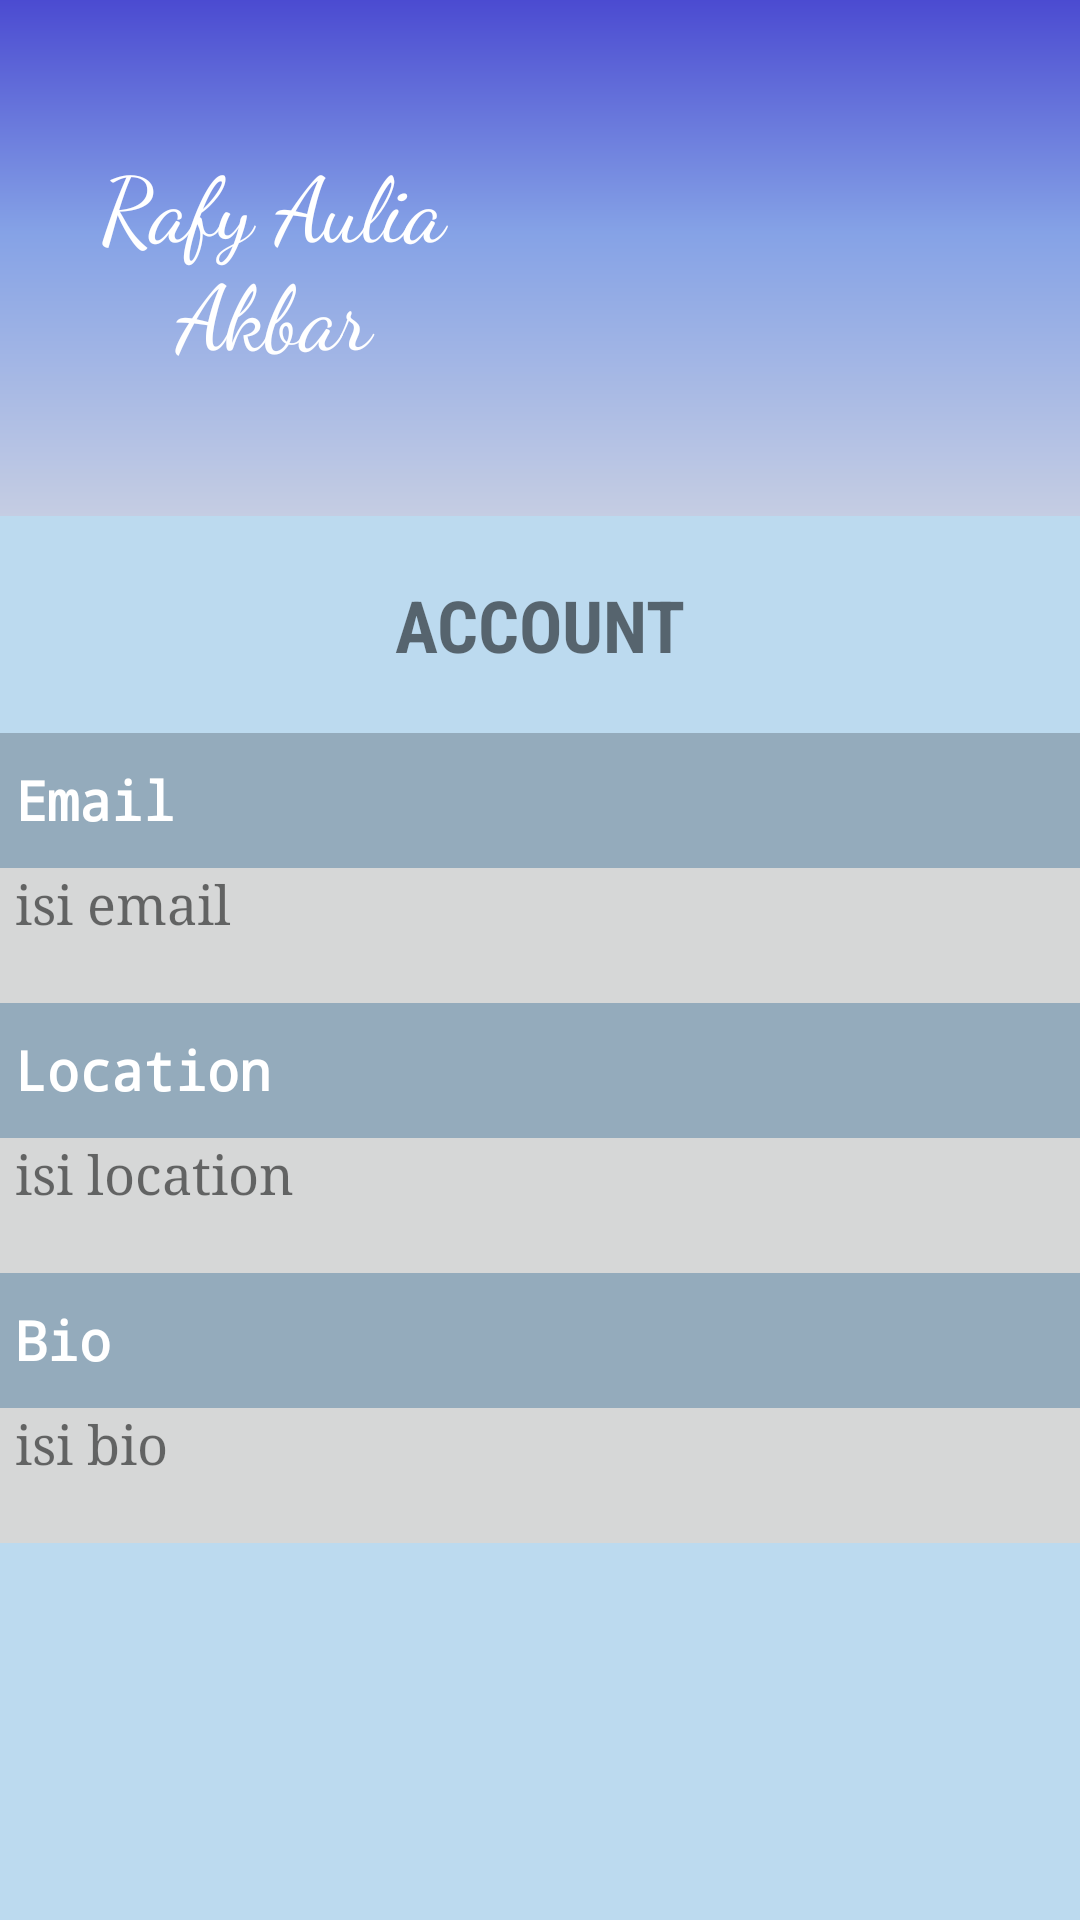

Android layout source for this screen:
<!-- AndroidManifest.xml: application theme AppTheme -->
<!-- res/layout/fragment_friend_detail.xml -->
<FrameLayout xmlns:android="http://schemas.android.com/apk/res/android"
    xmlns:app="http://schemas.android.com/apk/res-auto"
    xmlns:tools="http://schemas.android.com/tools"
    android:layout_width="match_parent"
    android:layout_height="match_parent"
    tools:context="com.majapahit.imagine.FriendDetailFragment">

    
    <ScrollView
        android:layout_width="match_parent"
        android:layout_height="match_parent"
        android:background="@color/ic_launcher_background">

        <LinearLayout
            android:layout_width="match_parent"
            android:layout_height="200dp"
            android:background="@color/ic_launcher_background"
            android:orientation="vertical">

            <LinearLayout
                android:layout_width="match_parent"
                android:layout_height="172dp"
                android:background="@drawable/gradient"
                android:orientation="horizontal">

                <TextView
                    android:id="@+id/frienddetailfragment_name"
                    style="@android:style/Widget.DeviceDefault.TextView"
                    android:layout_width="182dp"
                    android:layout_height="match_parent"
                    android:fontFamily="cursive"
                    android:gravity="center"
                    android:paddingLeft="10dp"
                    android:paddingRight="10dp"
                    android:text="Rafy Aulia Akbar"
                    android:textColor="@color/cardview_light_background"
                    android:textSize="30dp" />

                <ImageView
                    android:id="@+id/frienddetailfragment_image"
                    android:layout_width="94dp"
                    android:layout_height="118dp"
                    android:layout_marginLeft="45dp"
                    android:layout_marginTop="30dp"
                    android:contentDescription="" />

            </LinearLayout>

            <TextView
                android:layout_width="match_parent"
                android:layout_height="wrap_content"
                android:layout_margin="20dp"
                android:layout_marginBottom="10dp"
                android:layout_marginTop="20dp"
                android:fontFamily="sans-serif-condensed"
                android:text="ACCOUNT"
                android:textAlignment="center"
                android:textColor="@color/common_google_signin_btn_text_dark_focused"
                android:textSize="24sp"
                android:textStyle="bold" />

            <TextView
                android:layout_width="match_parent"
                android:layout_height="45dp"
                android:background="@color/cardview_shadow_start_color"
                android:fontFamily="monospace"
                android:paddingLeft="5dp"
                android:paddingTop="10dp"
                android:shadowColor="@color/common_google_signin_btn_text_dark_focused"
                android:text="Email"
                android:textColor="@color/cardview_light_background"
                android:textSize="18sp"
                android:textStyle="bold" />

            <TextView
                android:id="@+id/frienddetailfragment_email"
                android:layout_width="match_parent"
                android:layout_height="45dp"
                android:background="?attr/colorButtonNormal"
                android:fontFamily="serif"
                android:paddingLeft="5dp"
                android:text="isi email"
                android:textSize="18sp" />

            <TextView
                android:layout_width="match_parent"
                android:layout_height="45dp"
                android:background="@color/cardview_shadow_start_color"
                android:fontFamily="monospace"
                android:paddingLeft="5dp"
                android:paddingTop="10dp"
                android:text="Location"
                android:textColor="@color/cardview_light_background"
                android:textSize="18sp"
                android:textStyle="bold" />

            <TextView
                android:id="@+id/frienddetailfragment_location"
                android:layout_width="match_parent"
                android:layout_height="45dp"
                android:background="?attr/colorButtonNormal"
                android:fontFamily="serif"
                android:paddingLeft="5dp"
                android:text="isi location"
                android:textSize="18sp" />

            <TextView
                android:layout_width="match_parent"
                android:layout_height="45dp"
                android:background="@color/cardview_shadow_start_color"
                android:fontFamily="monospace"
                android:paddingLeft="5dp"
                android:paddingTop="10dp"
                android:text="Bio"
                android:textColor="@color/cardview_light_background"
                android:textSize="18sp"
                android:textStyle="bold" />

            <TextView
                android:id="@+id/frienddetailfragment_bio"
                android:layout_width="match_parent"
                android:layout_height="45dp"
                android:background="?attr/colorButtonNormal"
                android:fontFamily="serif"
                android:paddingLeft="5dp"
                android:text="isi bio"
                android:textSize="18dp" />

        </LinearLayout>

    </ScrollView>

</FrameLayout>
<!-- resources referenced by this layout -->
<resources>
  <color name="ic_launcher_background">#bcdaef</color>
  <!-- drawable gradient (drawable) -->
  <?xml version="1.0" encoding="utf-8"?>
  <shape xmlns:android="http://schemas.android.com/apk/res/android" android:shape="rectangle" >
      <corners
          android:radius="0dp"
          />
      <gradient
          android:angle="270"
          android:centerX="45%"
          android:centerColor="#85A2E6"
          android:startColor="#4B4BD1"
          android:endColor="#C5CDE3"
          android:type="linear"
          />
      <padding
          android:left="0dp"
          android:top="0dp"
          android:right="0dp"
          android:bottom="0dp"
          />
      <size
          android:width="270dp"
          android:height="60dp"
          />
  </shape>
  <style name="AppTheme" parent="Theme.AppCompat.Light.NoActionBar">
          
          <item name="colorPrimary">@color/colorPrimary</item>
          <item name="colorPrimaryDark">@color/colorPrimaryDark</item>
          <item name="colorAccent">@color/colorAccent</item>
      </style>
  <color name="colorPrimary">#6000ce</color>
  <color name="colorPrimaryDark">#32257a</color>
  <color name="colorAccent">#6e26fe</color>
</resources>
